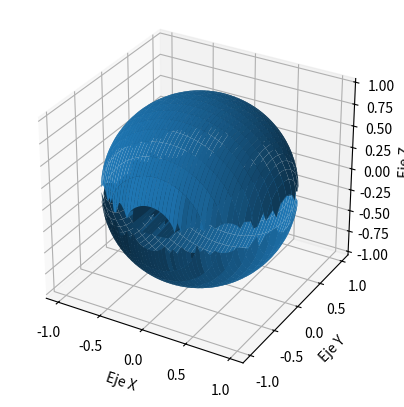

Write Python code to recreate this figure.
import numpy as np
import sympy as sp
import matplotlib.pyplot as plt

from matplotlib import colormaps
import matplotlib.colors as mcolors

colormapas = list(colormaps)
colores = list(mcolors.BASE_COLORS.keys())+list(mcolors.TABLEAU_COLORS.keys()) + list(mcolors.CSS4_COLORS.keys()) + list(mcolors.XKCD_COLORS.keys())

def grafica_superficie(ax, X, Y, Z, opc):
    if 'color' in opc and 'cmap' in opc:
        del opc['color']
    surf = ax.plot_surface(X, Y, Z, **opc)
    #ax.figure.colorbar(surf, ax=ax, shrink=0.5, aspect=10)

def grafica_sup_param(ax, sup, u, v, limite_inf_u, limite_sup_u, limite_inf_v, limite_sup_v, opc):
    parametric_surface = sp.lambdify((u, v), sup, 'numpy')
    u_values = np.linspace(float(limite_inf_u), float(limite_sup_u), 100)
    v_values = np.linspace(float(limite_inf_v), float(limite_sup_v), 100)
    u_values, v_values = np.meshgrid(u_values, v_values)
    X, Y, Z = parametric_surface(u_values, v_values)

def grafica_sup_ec(ax, sup, x, y, z, opc, limite_inf_x=-1, limite_sup_x=1, limite_inf_y=-1, limite_sup_y=1):
    soluciones = sp.solve(sp.Eq(sup, 0), z)
    x_values = np.linspace(limite_inf_x, limite_sup_x, 100)
    y_values = np.linspace(limite_inf_y, limite_sup_y, 100)
    x_values, y_values = np.meshgrid(x_values, y_values)
    X = np.array([])
    Y = np.array([])
    Z = np.array([])
    for sol in soluciones:
        parametric_surface = sp.lambdify((x, y), sol, 'numpy')
        z_values = parametric_surface(x_values, y_values)
        if not X.size:
            X = x_values.copy()
            Y = y_values.copy()
            Z = z_values.copy()
        else:
            X = np.vstack((X, x_values))
            Y = np.vstack((Y, y_values))
            Z = np.vstack((Z, z_values))
    union = sp.solve(sp.Eq(soluciones[0], soluciones[1]), y)
    f_union = sp.lambdify(x, union[0], 'numpy')
    y_valores_union = f_union(x_values)
    z_values = parametric_surface(x_values, y_valores_union)
    X = np.vstack((X, x_values))
    Y = np.vstack((Y, y_valores_union))
    Z = np.vstack((Z, z_values))

    grafica_superficie(ax, X, Y, Z, opc)
        
    

def grafica_punto(ax, punto, opc):
    ax.scatter(punto[0],punto[1],punto[2],**opc)
    
def grafica_vector(ax, inicio, vector, opc):
    ax.quiver(inicio[0], inicio[1], inicio[2], vector[0], vector[1], vector[2], **opc)

u, v = sp.symbols('u v')
x, y, z = sp.symbols('x y z')

parametrizacion = (sp.cos(u)*sp.cos(v), sp.cos(u)*sp.sin(v) , sp.sin(u))
limite_inf_u = -sp.pi/2
limite_sup_u = sp.pi/2
limite_inf_v = 0
limite_sup_v = 2*sp.pi

fig = plt.figure()
ax = fig.add_subplot(projection='3d')

arg_opc = {}
#arg_opc['cmap'] = 'Blues'
#arg_opc['color'] = 'xkcd:boring green'
#arg_opc['alpha'] = 1
#arg_opc['norm'] = mcolors.Normalize(vmin=-1, vmax=4)
#arg_opc['linewidth'] = 0.5
#arg_opc['edgecolors'] = 'k'
#arg_opc['linestyles'] = 'solid'
#arg_opc['shade'] = False
#grafica_sup_param(ax,parametrizacion,u,v,limite_inf_u,limite_sup_u,limite_inf_v,limite_sup_v,arg_opc)


plano = x**2 + y**2 +z**2 - 1
#plano = z - 1
arg_opc2 = {}
#arg_opc2['cmap'] = 'Blues'
#arg_opc2['color'] = 'grey'
#arg_opc2['alpha'] = 1
#arg_opc2['norm'] = mcolors.Normalize(vmin=-1, vmax=1)
#arg_opc2['linewidth'] = 0.5
#arg_opc2['edgecolors'] = 'k'
#arg_opc2['linestyles'] = 'solid'
#arg_opc2['shade'] = False
grafica_sup_ec(ax,plano,x,y,z,arg_opc2)


arg_opc3 = {}
arg_opc3['s'] = 40
arg_opc3['color'] = 'black'
arg_opc3['alpha'] = 1
#arg_opc3['marker'] = '*'
#arg_opc3['edgecolors'] = 'yellow'
#grafica_punto(ax,(0,0,1),arg_opc3)


arg_opc4 = {}
arg_opc4['color'] = 'red'
arg_opc4['linewidth'] = 2
#arg_opc3['marker'] = '*'
#arg_opc3['edgecolors'] = 'yellow'
#grafica_vector(ax,(0,0,1), (0,0,1), arg_opc4)


ax.set_aspect('equal')
ax.set_xlabel('Eje X')
ax.set_ylabel('Eje Y')
ax.set_zlabel('Eje Z')


plt.show()
